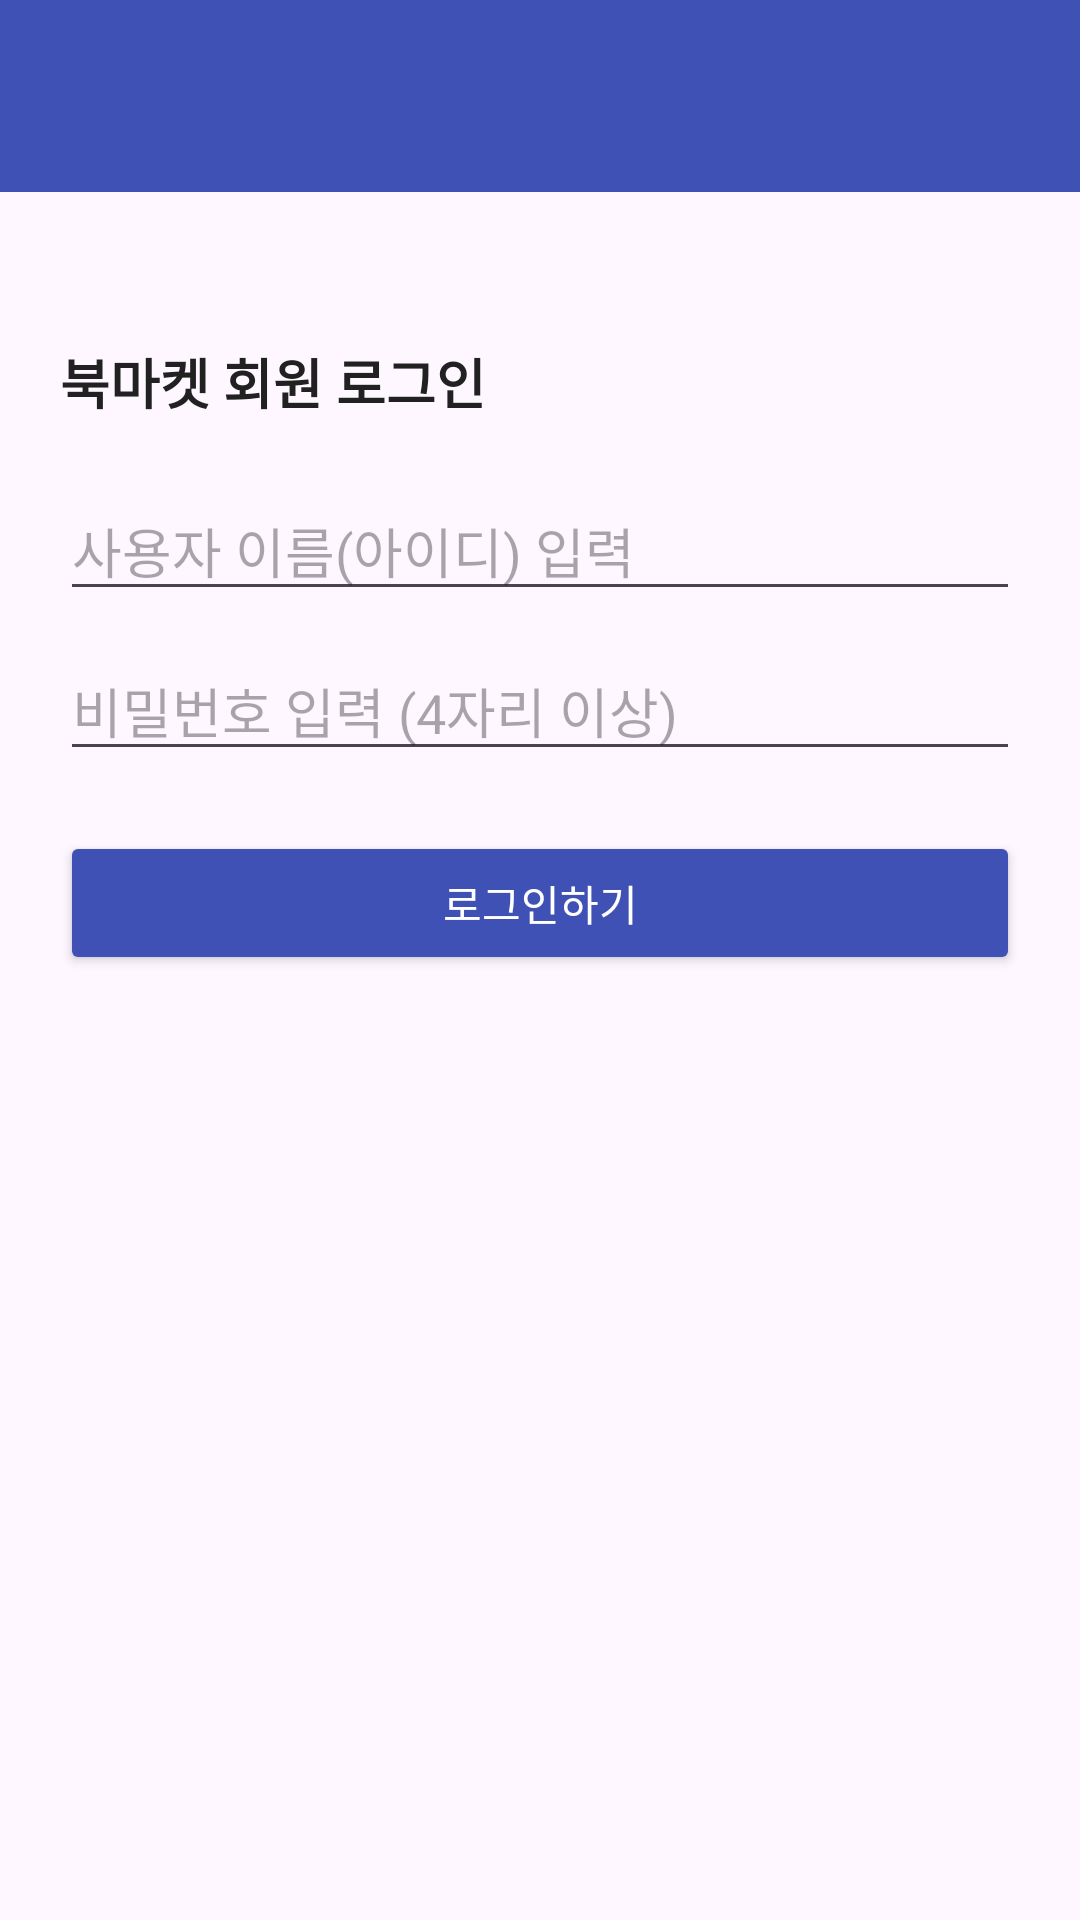

Write the Android layout XML for this screen, with the resource values it uses.
<!-- AndroidManifest.xml: application theme Theme.BookMarket -->
<!-- res/layout/activity_my_page.xml -->
<?xml version="1.0" encoding="utf-8"?>
<LinearLayout xmlns:android="http://schemas.android.com/apk/res/android"
    xmlns:app="http://schemas.android.com/apk/res-auto"
    android:layout_width="match_parent"
    android:layout_height="match_parent"
    android:orientation="vertical"
    android:fitsSystemWindows="true">

    <androidx.appcompat.widget.Toolbar
        android:id="@+id/toolbar"
        android:layout_width="match_parent"
        android:layout_height="?attr/actionBarSize"
        android:background="@color/primary_theme"
        android:theme="@style/ThemeOverlay.AppCompat.Dark.ActionBar"
        app:popupTheme="@style/ToolbarPopupTheme" />

    <LinearLayout
        android:layout_width="match_parent"
        android:layout_height="match_parent"
        android:orientation="vertical"
        android:padding="20dp">

        <LinearLayout
            android:id="@+id/layoutLogin"
            android:layout_width="match_parent"
            android:layout_height="wrap_content"
            android:orientation="vertical"
            android:layout_marginTop="30dp">

            <TextView
                android:layout_width="wrap_content"
                android:layout_height="wrap_content"
                android:text="북마켓 회원 로그인"
                android:textSize="18sp"
                android:textStyle="bold"
                android:layout_marginBottom="20dp"
                android:textColor="@color/text_main"/>

            <EditText
                android:id="@+id/edtUsername"
                android:layout_width="match_parent"
                android:layout_height="wrap_content"
                android:hint="사용자 이름(아이디) 입력"
                android:inputType="text" />

            <EditText
                android:id="@+id/edtPassword"
                android:layout_width="match_parent"
                android:layout_height="wrap_content"
                android:hint="비밀번호 입력 (4자리 이상)"
                android:inputType="textPassword"
                android:layout_marginTop="10dp" />

            <Button
                android:id="@+id/btnLogin"
                android:layout_width="match_parent"
                android:layout_height="wrap_content"
                android:backgroundTint="@color/primary_theme"
                android:text="로그인하기"
                android:textColor="@android:color/white"
                android:layout_marginTop="20dp" />
        </LinearLayout>

        <LinearLayout
            android:id="@+id/layoutUserInfo"
            android:layout_width="match_parent"
            android:layout_height="wrap_content"
            android:orientation="vertical"
            android:visibility="gone"
            android:layout_marginTop="50dp"
            android:gravity="center_horizontal">

            <TextView
                android:id="@+id/txtWelcomeUser"
                android:layout_width="wrap_content"
                android:layout_height="wrap_content"
                android:textSize="20sp"
                android:textStyle="bold"
                android:textColor="@color/text_main"
                android:text="홍길동님 환영합니다!" />

            <Button
                android:id="@+id/btnLogout"
                android:layout_width="match_parent"
                android:layout_height="wrap_content"
                android:backgroundTint="#d32f2f"
                android:text="로그아웃"
                android:textColor="@android:color/white"
                android:layout_marginTop="30dp" />
        </LinearLayout>
    </LinearLayout>
</LinearLayout>
<!-- resources referenced by this layout -->
<resources>
  <color name="primary_theme">#3F51B5</color>
  <color name="text_main">#212121</color>
  <style name="ToolbarPopupTheme" parent="ThemeOverlay.AppCompat.Light">
          <item name="android:textColor">@android:color/black</item>
          <item name="android:background">@android:color/white</item>
      </style>
  <style name="Theme.BookMarket" parent="Base.Theme.BookMarket" />
  <style name="Base.Theme.BookMarket" parent="Theme.Material3.DayNight.NoActionBar">
          <item name="windowActionBar">false</item>
          <item name="windowNoTitle">true</item>
      </style>
</resources>
